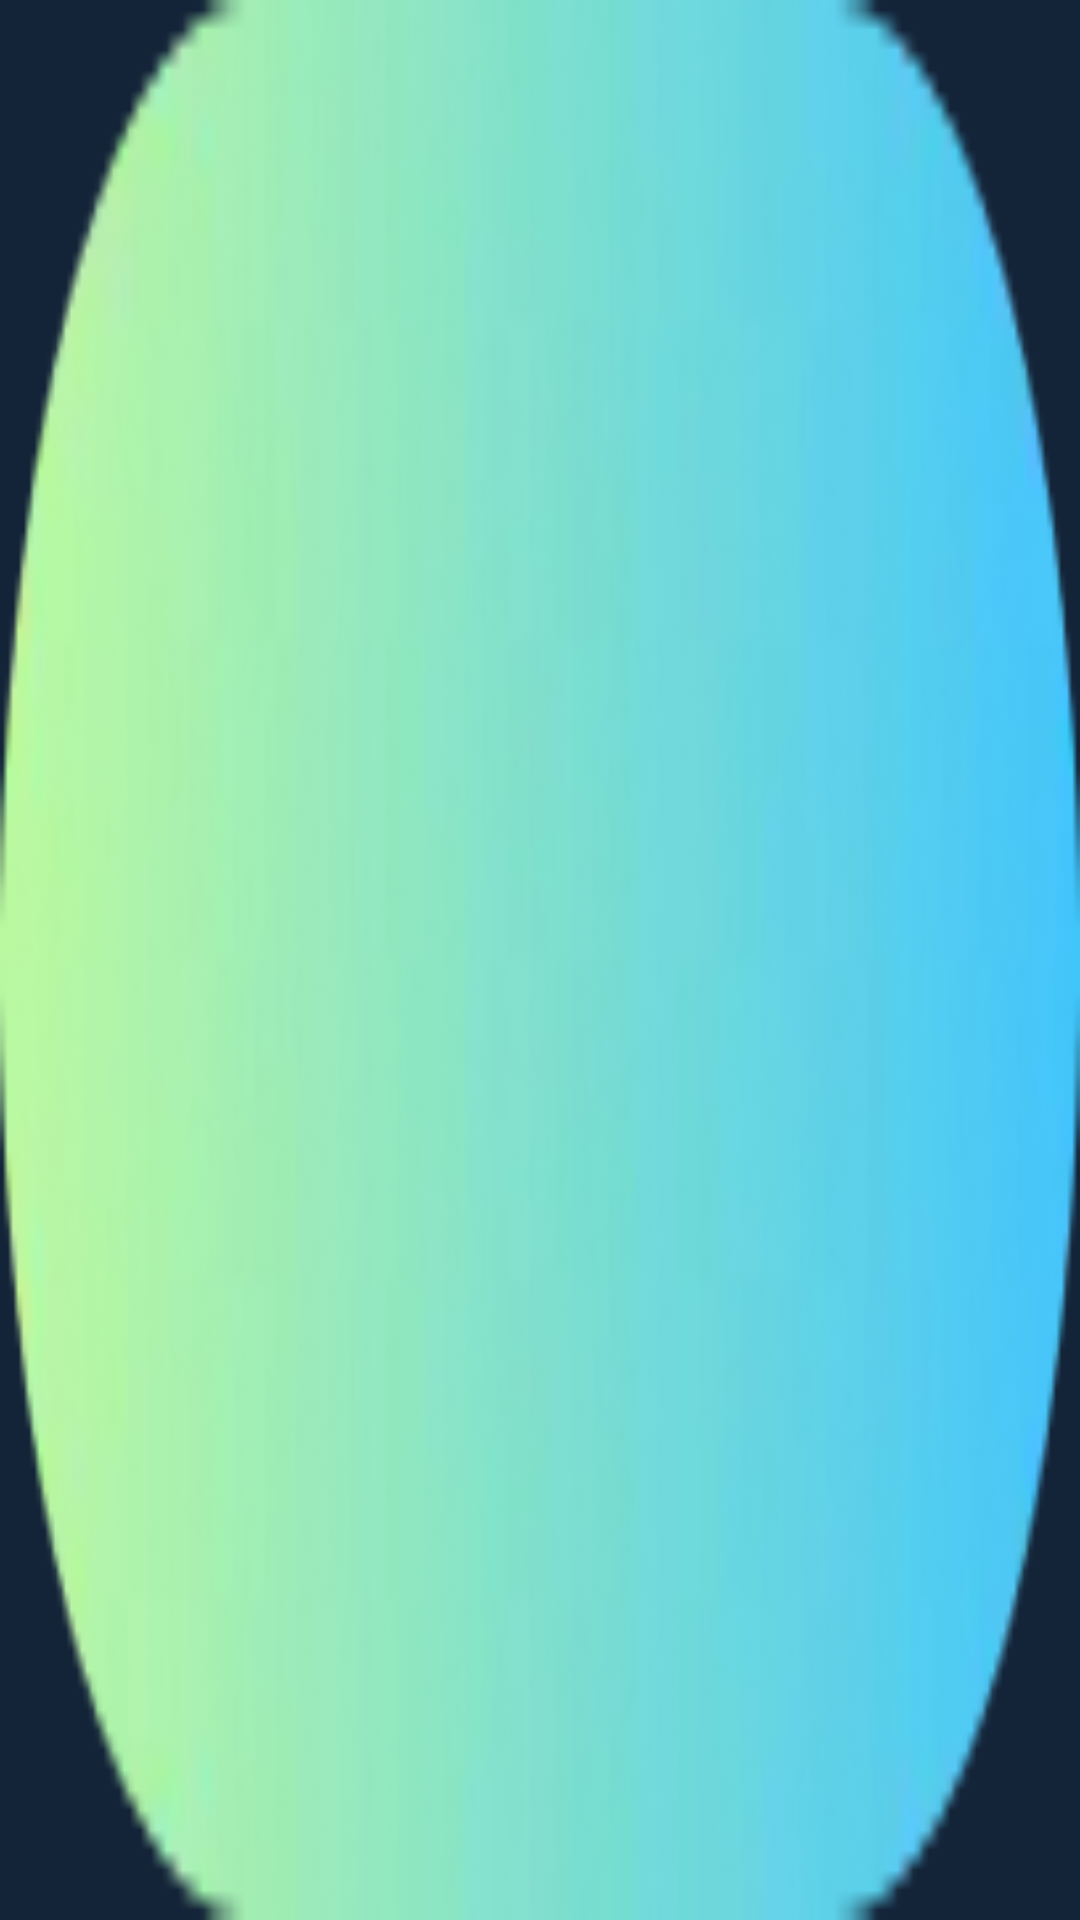

Android layout source for this screen:
<!-- AndroidManifest.xml: application theme MS_Theme.MicoSaver -->
<!-- res/layout/ms_notification_animation_small.xml -->
<?xml version="1.0" encoding="utf-8"?>
<ViewFlipper xmlns:android="http://schemas.android.com/apk/res/android"
    android:layout_width="match_parent"
    android:layout_height="match_parent"
    android:autoStart="true"
    android:flipInterval="25">

    <ImageView style="@style/MsNotificationAnimationFrame" android:src="@drawable/small_00000" />
    <ImageView style="@style/MsNotificationAnimationFrame" android:src="@drawable/small_00001" />
    <ImageView style="@style/MsNotificationAnimationFrame" android:src="@drawable/small_00002" />
    <ImageView style="@style/MsNotificationAnimationFrame" android:src="@drawable/small_00003" />
    <ImageView style="@style/MsNotificationAnimationFrame" android:src="@drawable/small_00004" />
    <ImageView style="@style/MsNotificationAnimationFrame" android:src="@drawable/small_00005" />
    <ImageView style="@style/MsNotificationAnimationFrame" android:src="@drawable/small_00006" />
    <ImageView style="@style/MsNotificationAnimationFrame" android:src="@drawable/small_00007" />
    <ImageView style="@style/MsNotificationAnimationFrame" android:src="@drawable/small_00008" />
    <ImageView style="@style/MsNotificationAnimationFrame" android:src="@drawable/small_00009" />
    <ImageView style="@style/MsNotificationAnimationFrame" android:src="@drawable/small_00010" />
    <ImageView style="@style/MsNotificationAnimationFrame" android:src="@drawable/small_00011" />
    <ImageView style="@style/MsNotificationAnimationFrame" android:src="@drawable/small_00012" />
    <ImageView style="@style/MsNotificationAnimationFrame" android:src="@drawable/small_00013" />
    <ImageView style="@style/MsNotificationAnimationFrame" android:src="@drawable/small_00014" />
    <ImageView style="@style/MsNotificationAnimationFrame" android:src="@drawable/small_00015" />
</ViewFlipper>
<!-- resources referenced by this layout -->
<resources>
  <!-- drawable small_00000: webp bitmap (drawable, 3824 bytes) -->
  <!-- drawable small_00001: webp bitmap (drawable, 4332 bytes) -->
  <!-- drawable small_00002: webp bitmap (drawable, 4204 bytes) -->
  <!-- drawable small_00003: webp bitmap (drawable, 4294 bytes) -->
  <!-- drawable small_00004: webp bitmap (drawable, 4302 bytes) -->
  <!-- drawable small_00005: webp bitmap (drawable, 4330 bytes) -->
  <!-- drawable small_00006: webp bitmap (drawable, 4246 bytes) -->
  <!-- drawable small_00007: webp bitmap (drawable, 4196 bytes) -->
  <!-- drawable small_00008: webp bitmap (drawable, 4156 bytes) -->
  <!-- drawable small_00009: webp bitmap (drawable, 4162 bytes) -->
  <!-- drawable small_00010: webp bitmap (drawable, 4328 bytes) -->
  <!-- drawable small_00011: webp bitmap (drawable, 4368 bytes) -->
  <!-- drawable small_00012: webp bitmap (drawable, 4302 bytes) -->
  <!-- drawable small_00013: webp bitmap (drawable, 4374 bytes) -->
  <!-- drawable small_00014: webp bitmap (drawable, 4418 bytes) -->
  <!-- drawable small_00015: webp bitmap (drawable, 3966 bytes) -->
  <style name="MsNotificationAnimationFrame">
          <item name="android:layout_width">match_parent</item>
          <item name="android:layout_height">match_parent</item>
          <item name="android:scaleType">fitXY</item>
      </style>
  <style name="MS_Theme.MicoSaver" parent="Theme.Material3.DayNight.NoActionBar">
          <item name="android:windowBackground">@color/ms_page_color</item>
          <item name="android:statusBarColor">@color/ms_page_color</item>
          <item name="android:navigationBarColor">@color/ms_page_color</item>
          <item name="android:windowLightStatusBar">false</item>
      </style>
  <color name="ms_page_color">#132338</color>
</resources>
